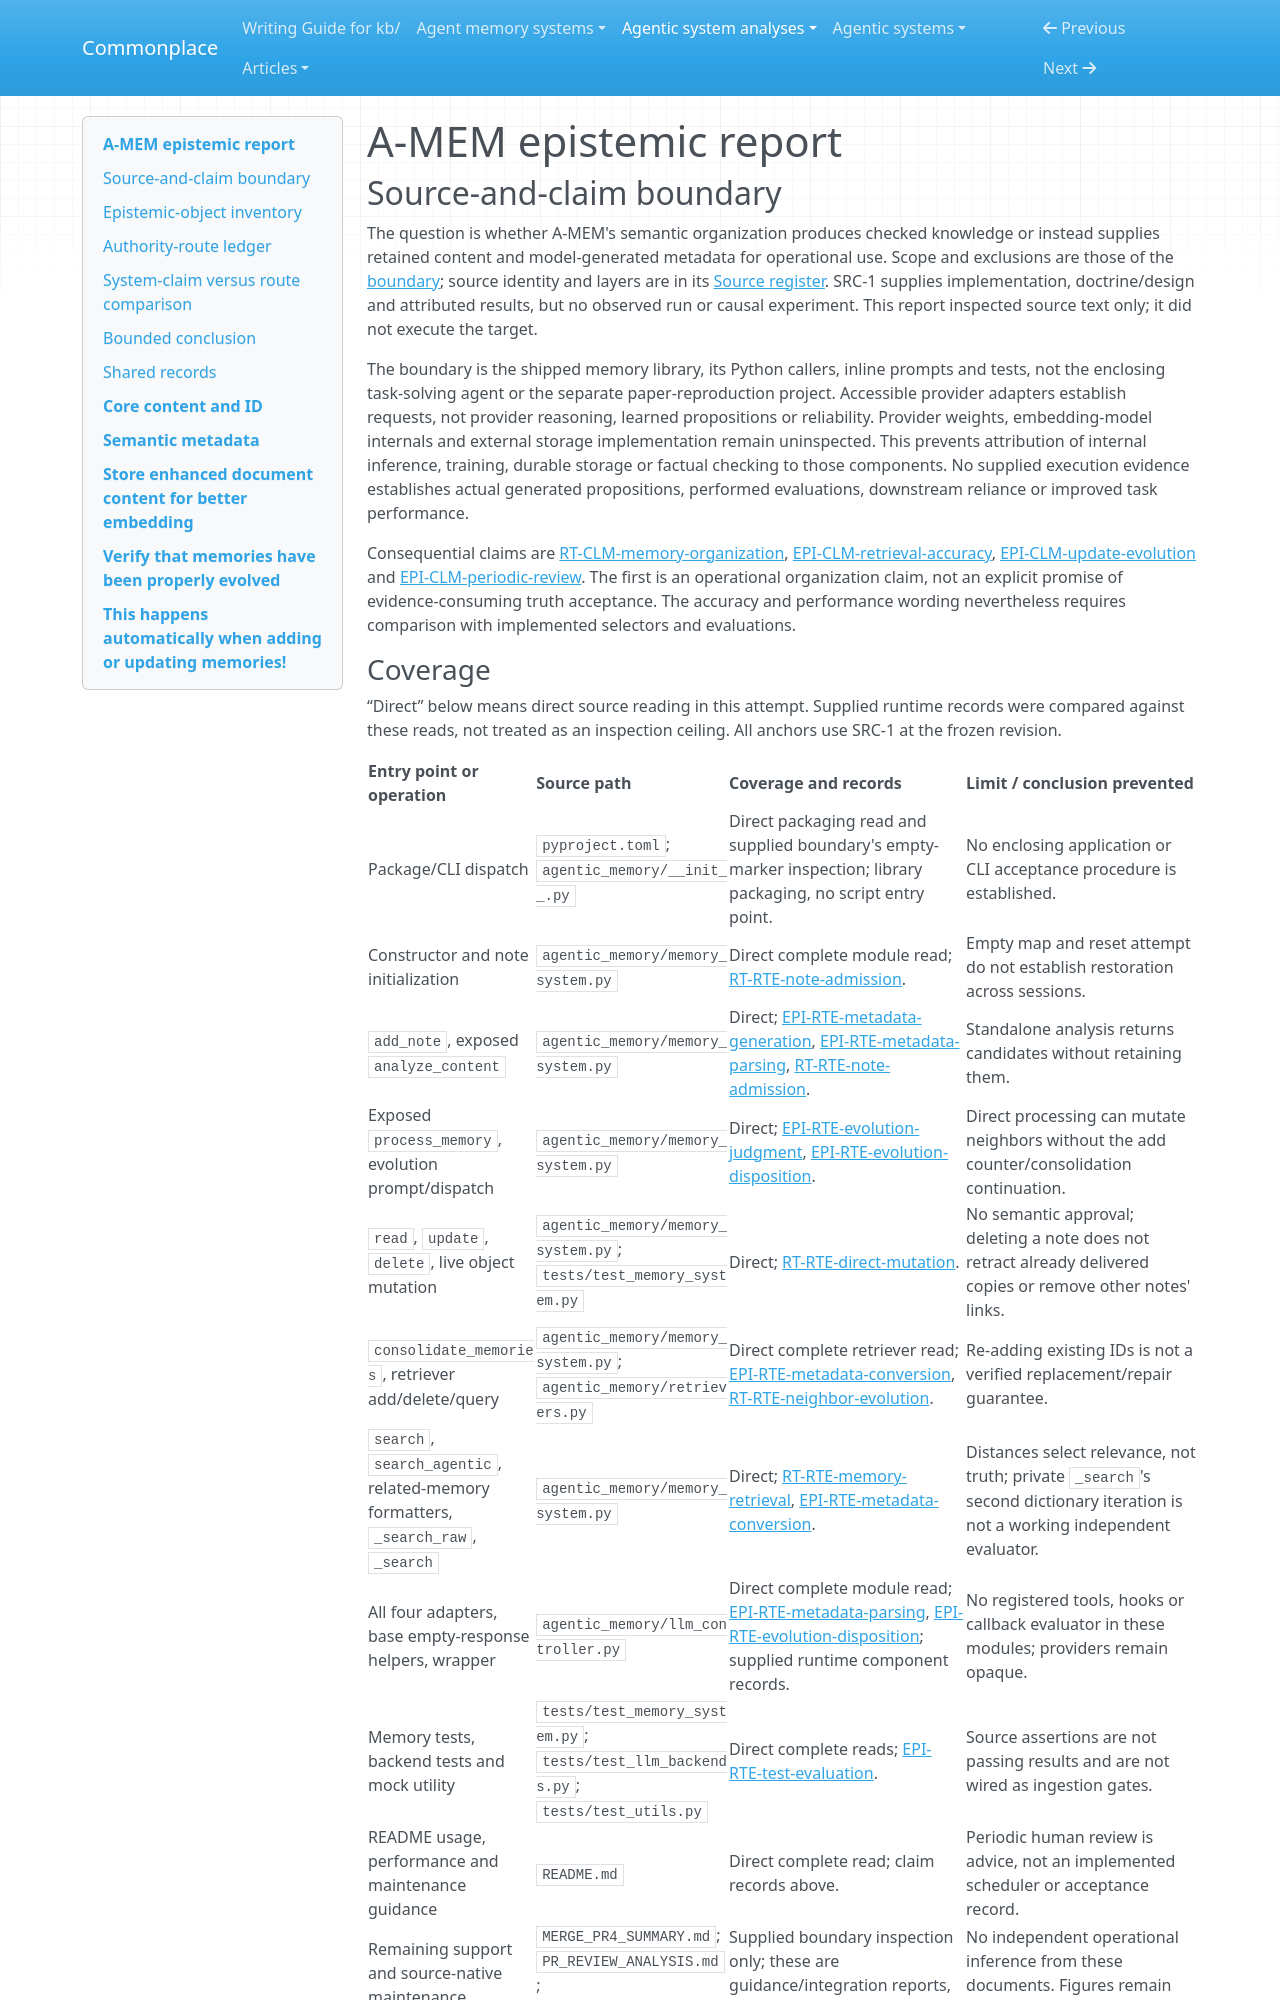

repository: zby/commonplace · page: agentic-system-analyses/retained/wujiangxu--a-mem-sys/epistemic/index.html · generator: mkdocs

---
type: agentic-system-analyses/types/agentic-system-epistemic-report.md
description: "A-MEM's content acquisition, metadata judgments, operational admission and limits on epistemic warrant."
run-id: AAS-2026-10-16-a-mem-sys-eff95cd80440-01
reviewed-boundary: f303dfc71e07bdc787f4bc135d4cea328ae30e99
---

# A-MEM epistemic report

## Source-and-claim boundary

The question is whether A-MEM's semantic organization produces checked knowledge or instead supplies retained content and model-generated metadata for operational use. Scope and exclusions are those of the [boundary](boundary.md#boundary-and-evidence); source identity and layers are in its [Source register](boundary.md#source-register). SRC-1 supplies implementation, doctrine/design and attributed results, but no observed run or causal experiment. This report inspected source text only; it did not execute the target.

The boundary is the shipped memory library, its Python callers, inline prompts and tests, not the enclosing task-solving agent or the separate paper-reproduction project. Accessible provider adapters establish requests, not provider reasoning, learned propositions or reliability. Provider weights, embedding-model internals and external storage implementation remain uninspected. This prevents attribution of internal inference, training, durable storage or factual checking to those components. No supplied execution evidence establishes actual generated propositions, performed evaluations, downstream reliance or improved task performance.

Consequential claims are [RT-CLM-memory-organization](runtime.md#rt-clm-memory-organization), [EPI-CLM-retrieval-accuracy](#epi-clm-retrieval-accuracy), [EPI-CLM-update-evolution](#epi-clm-update-evolution) and [EPI-CLM-periodic-review](#epi-clm-periodic-review). The first is an operational organization claim, not an explicit promise of evidence-consuming truth acceptance. The accuracy and performance wording nevertheless requires comparison with implemented selectors and evaluations.
